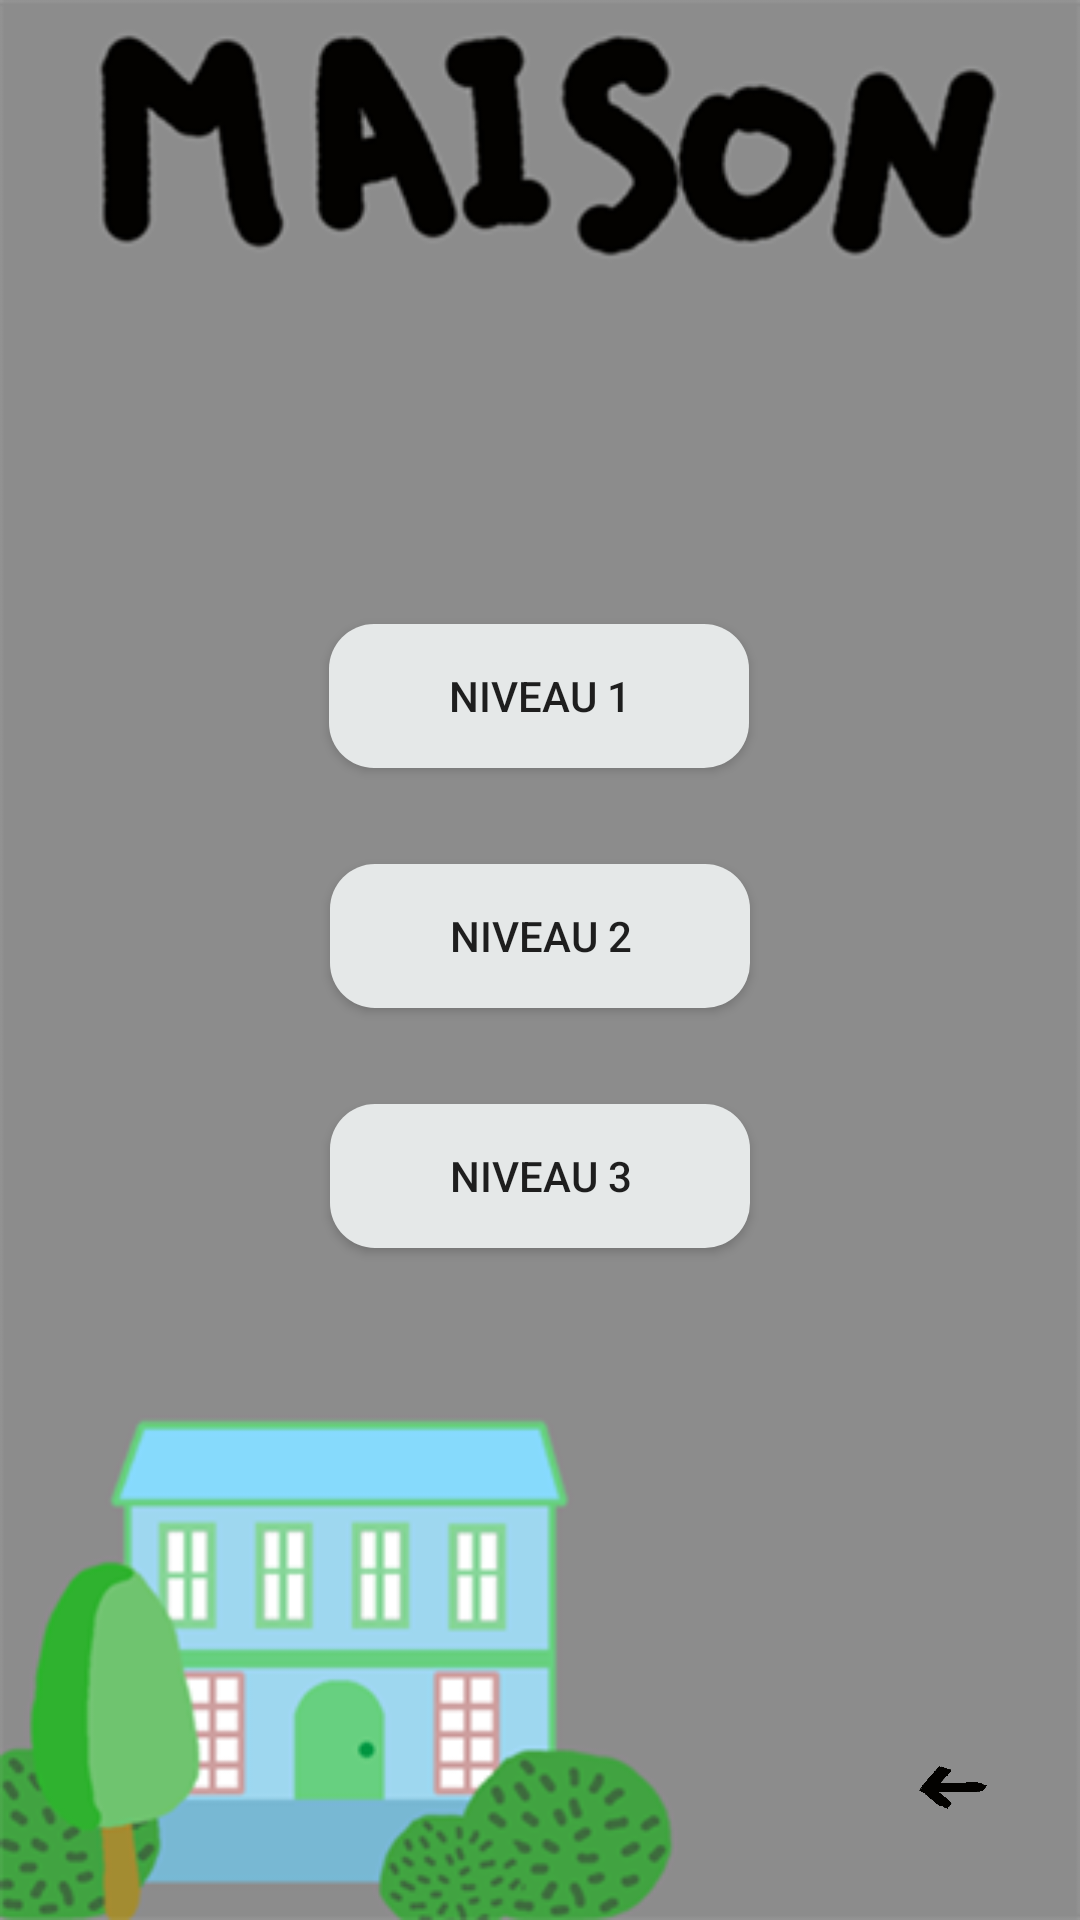

Layout XML and referenced resources for this Android screen:
<!-- AndroidManifest.xml: application theme AppTheme -->
<!-- res/layout/maisonlevel.xml -->
<?xml version="1.0" encoding="utf-8"?>
<android.support.constraint.ConstraintLayout xmlns:android="http://schemas.android.com/apk/res/android"
    xmlns:app="http://schemas.android.com/apk/res-auto"
    xmlns:tools="http://schemas.android.com/tools"
    android:layout_width="match_parent"
    android:layout_height="match_parent"
    android:background="@drawable/maisonlm"
    tools:context=".Maisonlevel"
    tools:layout_editor_absoluteY="81dp">


    <ImageButton
        android:id="@+id/back5"
        android:layout_width="51dp"
        android:layout_height="52dp"
        android:layout_marginEnd="16dp"
        android:layout_marginRight="16dp"
        android:layout_marginBottom="16dp"
        android:background="@android:color/transparent"
        android:onClick="backtomap"
        android:scaleType="centerInside"
        android:src="@drawable/retour"
        app:layout_constraintBottom_toBottomOf="parent"
        app:layout_constraintEnd_toEndOf="parent" />

    <Button
        android:id="@+id/niveau1"
        android:layout_width="140dp"
        android:layout_height="wrap_content"
        android:layout_marginTop="208dp"
        android:onClick="to_mission"
        android:text="Niveau 1"
        android:background="@drawable/button_style_level"
        app:layout_constraintEnd_toEndOf="parent"
        app:layout_constraintHorizontal_bias="0.498"
        app:layout_constraintStart_toStartOf="parent"
        app:layout_constraintTop_toTopOf="parent" />

    <Button
        android:id="@+id/niveau2"
        android:layout_width="140dp"
        android:layout_height="wrap_content"
        android:layout_marginTop="32dp"
        android:onClick="to_mission"
        android:text="Niveau 2"
        android:background="@drawable/button_style_level"
        app:layout_constraintEnd_toEndOf="parent"
        app:layout_constraintStart_toStartOf="parent"
        app:layout_constraintTop_toBottomOf="@+id/niveau1" />

    <Button
        android:id="@+id/niveau3"
        android:layout_width="140dp"
        android:layout_height="wrap_content"
        android:layout_marginTop="32dp"
        android:onClick="to_mission"
        android:text="Niveau 3"
        android:background="@drawable/button_style_level"
        app:layout_constraintEnd_toEndOf="parent"
        app:layout_constraintStart_toStartOf="parent"
        app:layout_constraintTop_toBottomOf="@+id/niveau2" />
</android.support.constraint.ConstraintLayout>
<!-- resources referenced by this layout -->
<resources>
  <!-- drawable button_style_level (drawable) -->
  <?xml version="1.0" encoding="utf-8"?>
  <shape xmlns:android="http://schemas.android.com/apk/res/android"
      android:shape="rectangle" android:padding="10dp">
      <solid android:color="#E5E8E8" />
      <corners android:bottomRightRadius="15dp"
          android:bottomLeftRadius="15dp" android:topLeftRadius="15dp"
          android:topRightRadius="15dp" />
  </shape>
  <!-- drawable maisonlm: png bitmap (drawable, 42340 bytes) -->
  <!-- drawable retour: png bitmap (drawable, 4908 bytes) -->
  <style name="AppTheme" parent="Theme.AppCompat.Light.DarkActionBar">
          
          <item name="colorPrimary">@color/colorPrimary</item>
          <item name="colorPrimaryDark">@color/colorPrimaryDark</item>
          <item name="colorAccent">@color/colorAccent</item>
      </style>&gt;
  <!-- not gathered from this repository: default colours our renderer supplied (Android Studio template values) -->
  <color name="colorPrimary">#FF6200EE</color>
  <color name="colorPrimaryDark">#FF3700B3</color>
  <color name="colorAccent">#FF03DAC5</color>
</resources>
